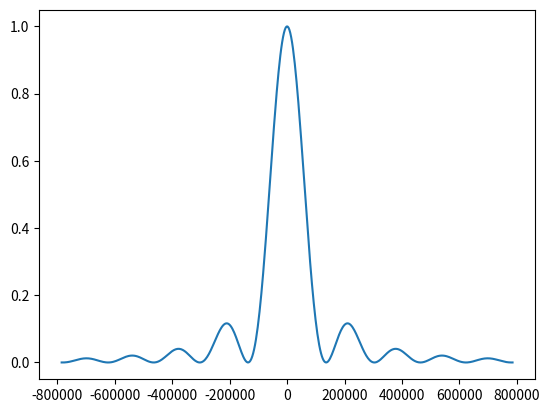

Write Python code to recreate this figure.
import numpy as np
import matplotlib.pyplot as plt

def fR(r, dw, f, t0): # laser phase
    return -keff*r+(w0+dw)*t0+f # тут Dt? не t0

def RiM(t0, r, vz, f, Dt, a, dw): # Rabi impulse Matrix (r(t0))

    # dw1 = dw(t0, a) 
    # dw2 = dw1 - keff*vz # отстройка в СО атома c учётом его скорости
    WR = np.sqrt(We**2+(dw-dwAC)**2)

    M = np.zeros((2, 2), dtype=complex)

    M[0,0] = np.cos(WR*Dt/2)-1j*(dw-dwAC)/WR*np.sin(WR*Dt/2)
    M[0,1] = -1j*We/WR*np.sin(WR*Dt/2)*np.exp(-1j*(dw*t0+fR(r, dw, f, t0)))
    M[1,0] = -1j*We/WR*np.sin(WR*Dt/2)*np.exp(1j*(dw*t0+fR(r, dw, f, t0)))
    M[1,1] = np.cos(WR*Dt/2)+1j*(dw-dwAC)/WR*np.sin(WR*Dt/2)

    M = M * np.exp(-1j*(WgAC+WeAC-dw)*Dt/2)

    return M

def test():
    c0 = np.array([1,0], dtype=complex)
    dw = np.linspace(-10*We, +10*We, 500)
    P = []
    for dwi in dw:

        ci = RiM(10, 0, 0, 0, 2*ty, 0, dwi)@c0
        Pi = np.abs(ci)**2
        Pi = Pi/np.sum(Pi)
        P.append(Pi[1])

    P = np.array(P)
    plt.plot(dw, P)
    plt.show()


# constants
c = 3e8
mRb = 1.46e-25
h_ = 1e-34
kb = 1.38e-23
Y = 2*np.pi*6.06e6
lam = 780e-9
keff = 2*2*np.pi/lam
w0 = 6.8*1e9*2*np.pi # частота сверхтонкого перехода


# experimental parameters
ty = 20e-6 # pi/2 impulse duration
a1 = 25.025e6 # start chirp
a2 = 25.225e6 # end chirp
na = 500 # chirp points
Dw = 1/ty # Raman pi/2 pulse width
Dv = Dw*c/(keff*c) # cutted speed width
We = np.pi/2/ty # Rabi freq 78539
T = 3e-3 # between impulse
dw0 = 0. # start laser detuning
v0z = 0. # начальное смещение по вертикальной скорости
n = 1000 # количество рассчётных точек
dwAC, WgAC, WeAC = 0., 0., 0. # dynamic start AC shifts
g = 9.8

test()
